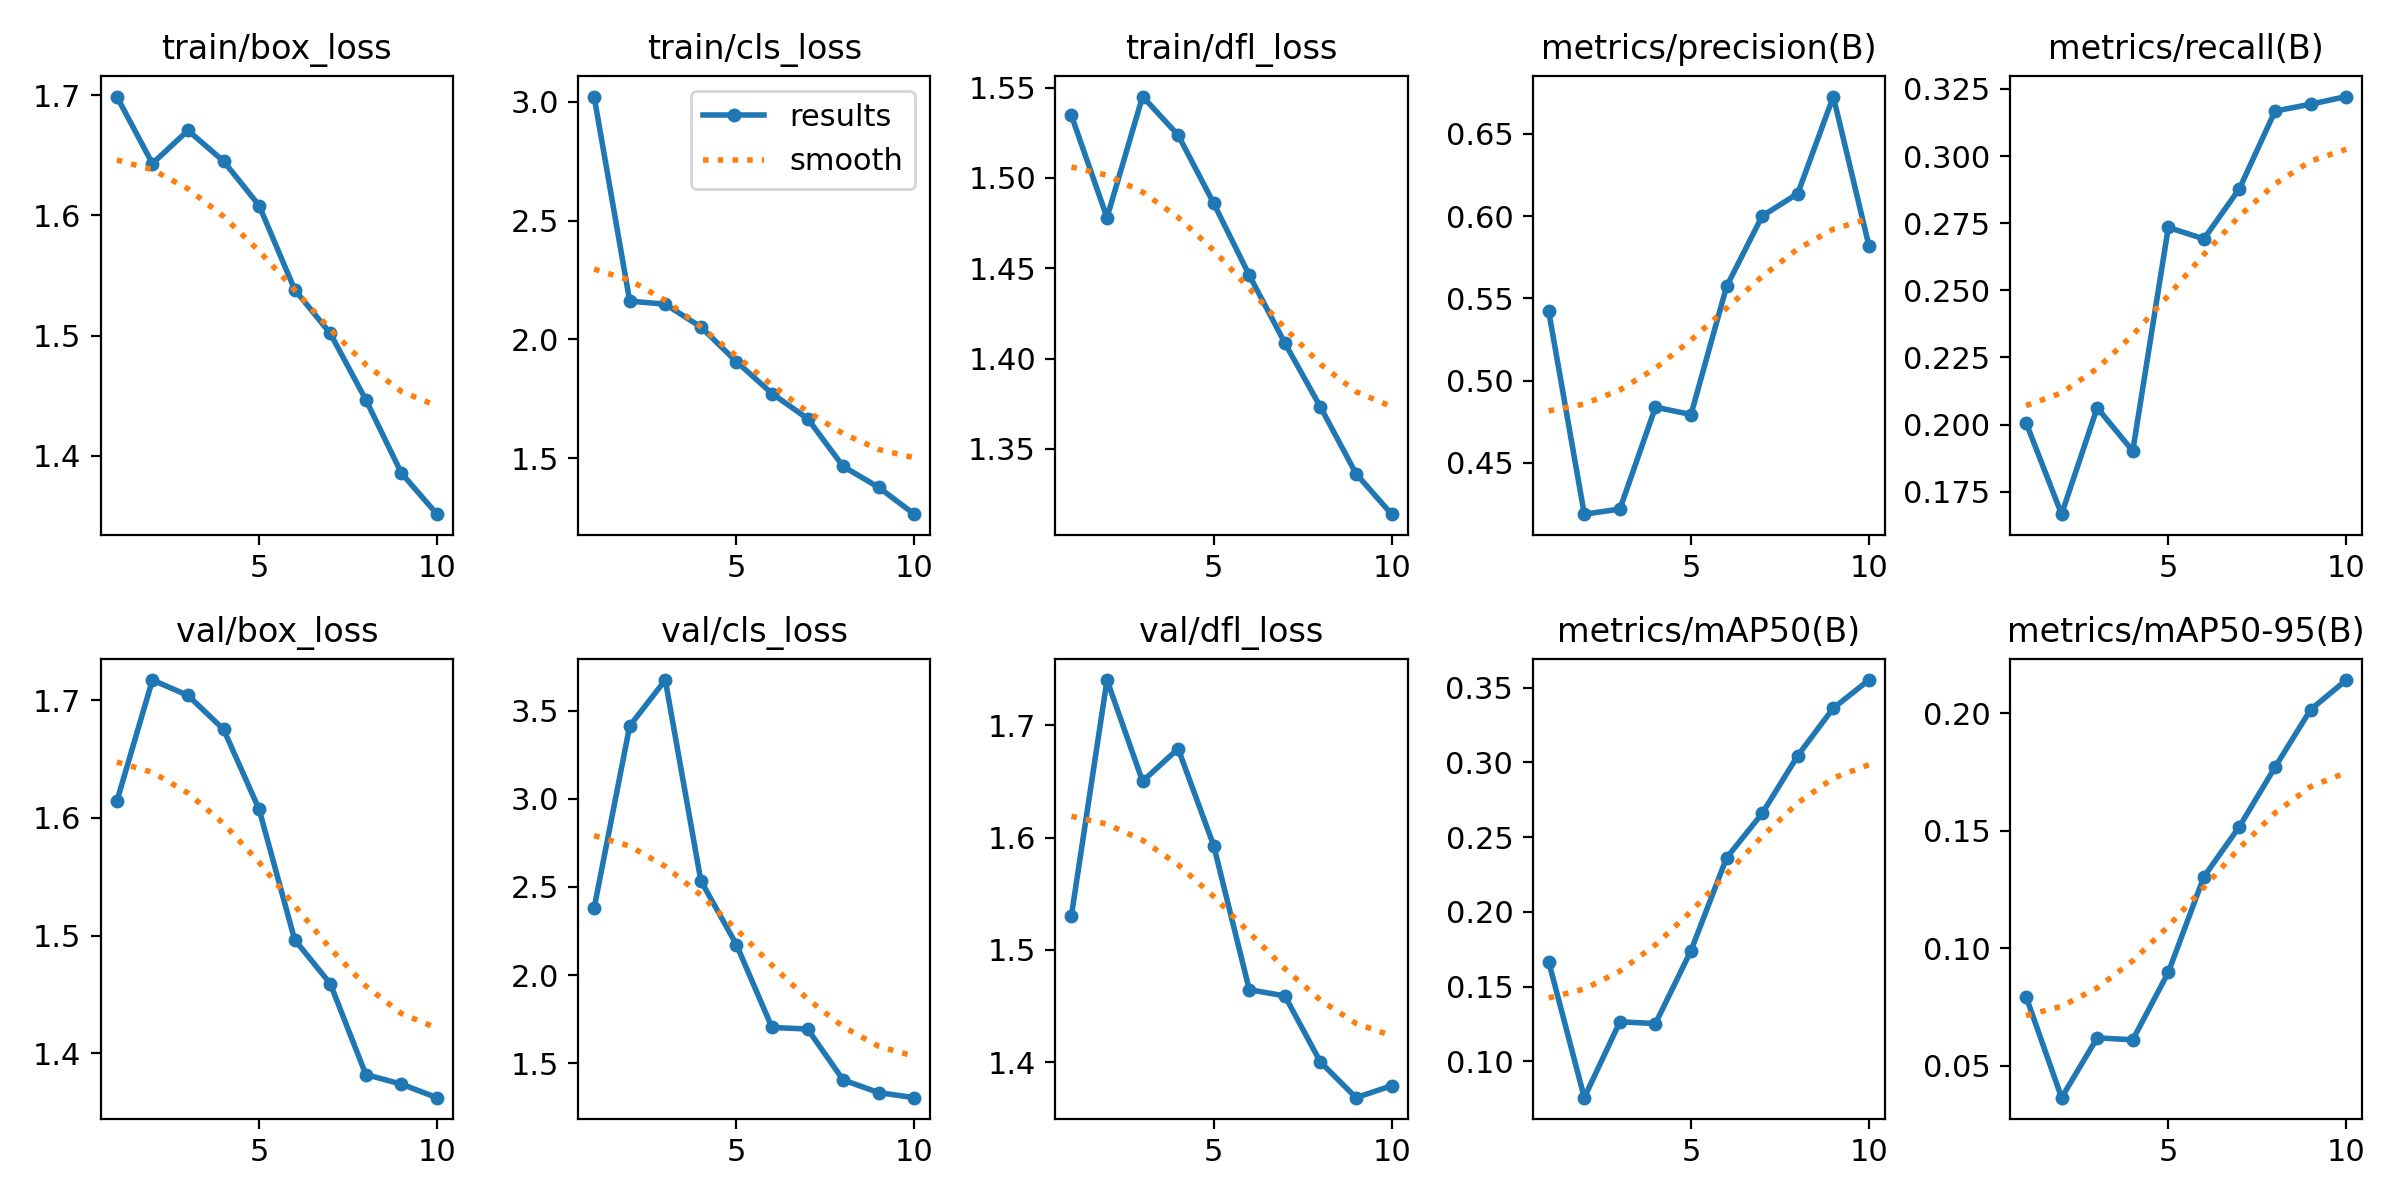

The table this chart was drawn from, first rows:
epoch, time, train/box_loss, train/cls_loss, train/dfl_loss, metrics/precision(B), metrics/recall(B), metrics/mAP50(B), metrics/mAP50-95(B), val/box_loss, val/cls_loss, val/dfl_loss, lr/pg0, lr/pg1, lr/pg2
1, 271.1, 1.699, 3.021, 1.535, 0.542, 0.2007, 0.1666, 0.07949, 1.614, 2.38, 1.531, 0.0002343, 0.0002343, 0.0002343
2, 464.1, 1.643, 2.161, 1.478, 0.4188, 0.1666, 0.07576, 0.03645, 1.717, 3.413, 1.74, 0.0004255, 0.0004255, 0.0004255
3, 678.4, 1.671, 2.148, 1.545, 0.4219, 0.2063, 0.1265, 0.06191, 1.704, 3.673, 1.65, 0.0005696, 0.0005696, 0.0005696
4, 820.6, 1.645, 2.053, 1.524, 0.4838, 0.1902, 0.1253, 0.06109, 1.675, 2.535, 1.679, 0.0005019, 0.0005019, 0.0005019
5, 968.4, 1.608, 1.907, 1.486, 0.4794, 0.2734, 0.1741, 0.0898, 1.607, 2.173, 1.593, 0.0004313, 0.0004313, 0.0004313
6, 1113, 1.538, 1.773, 1.446, 0.5572, 0.2692, 0.2362, 0.1305, 1.496, 1.703, 1.465, 0.0003606, 0.0003606, 0.0003606
7, 1262, 1.502, 1.667, 1.409, 0.6, 0.2879, 0.2658, 0.1519, 1.459, 1.694, 1.459, 0.0002899, 0.0002899, 0.0002899
8, 1412, 1.447, 1.466, 1.373, 0.6136, 0.3167, 0.3045, 0.1771, 1.382, 1.406, 1.4, 0.0002192, 0.0002192, 0.0002192
9, 1567, 1.386, 1.378, 1.336, 0.6726, 0.3193, 0.3363, 0.2016, 1.374, 1.334, 1.368, 0.0001485, 0.0001485, 0.0001485
10, 1711, 1.351, 1.266, 1.314, 0.582, 0.3222, 0.3551, 0.2142, 1.362, 1.305, 1.379, 7.7826e-05, 7.7826e-05, 7.7826e-05
